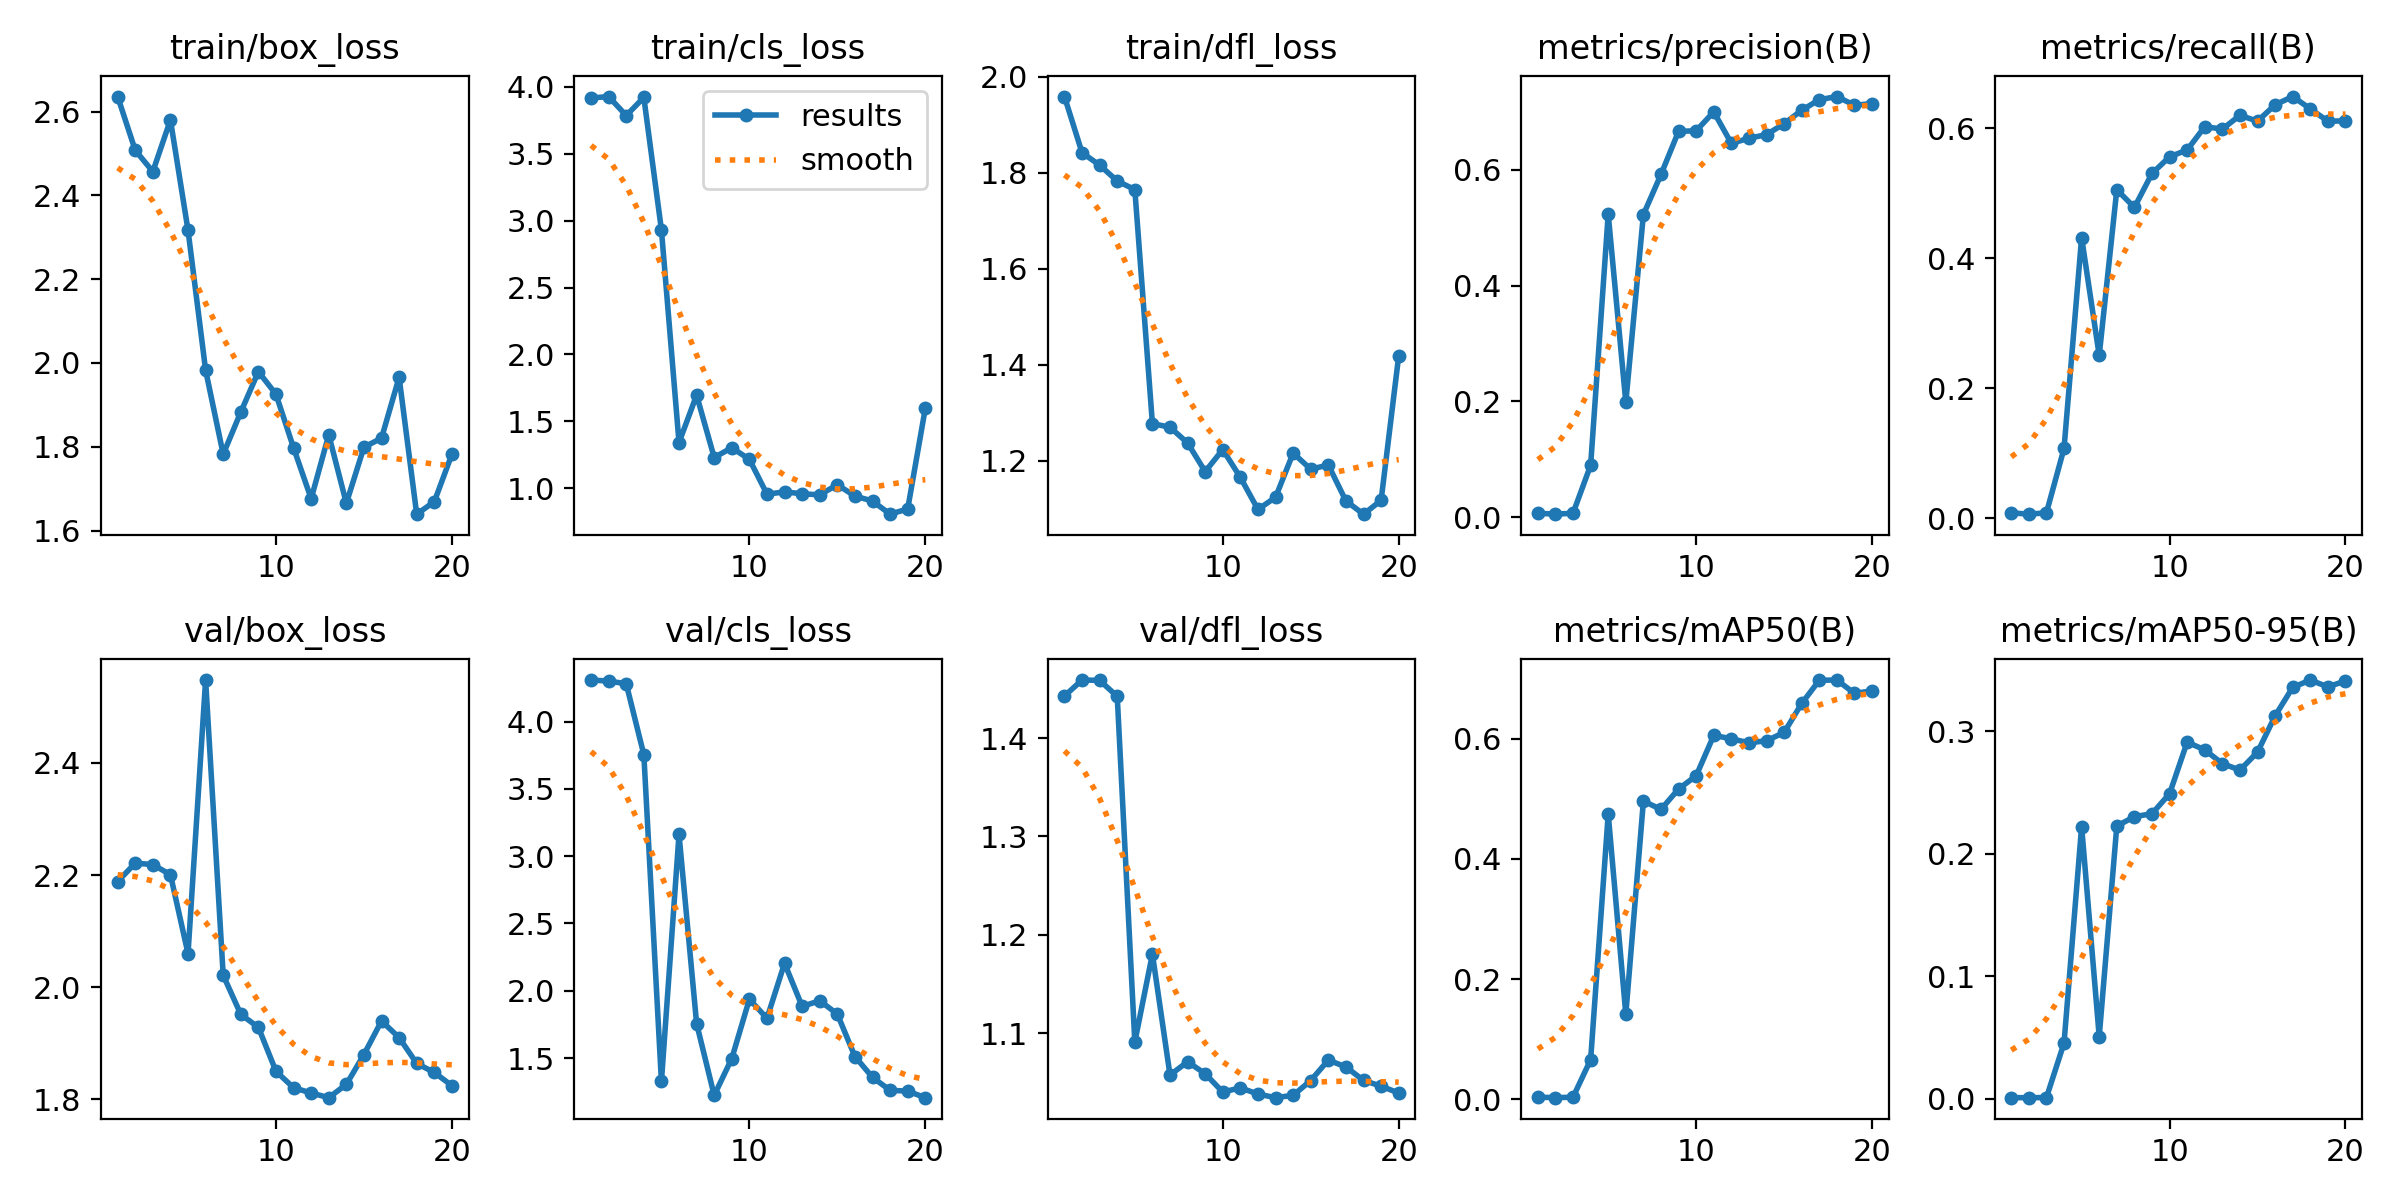

The file beside this chart, header and first rows:
epoch, train/box_loss, train/cls_loss, train/dfl_loss, metrics/precision(B), metrics/recall(B), metrics/mAP50(B), metrics/mAP50-95(B), val/box_loss, val/cls_loss, val/dfl_loss, lr/pg0, lr/pg1, lr/pg2
1, 2.636, 3.918, 1.959, 0.00667, 0.00842, 0.00347, 0.00094, 2.188, 4.308, 1.443, 2e-05, 2e-05, 2e-05
2, 2.508, 3.928, 1.842, 0.005, 0.00632, 0.00254, 0.00093, 2.221, 4.301, 1.459, 5.703e-05, 5.703e-05, 5.703e-05
3, 2.457, 3.786, 1.816, 0.00667, 0.00842, 0.00338, 0.00102, 2.219, 4.28, 1.459, 9.01e-05, 9.01e-05, 9.01e-05
4, 2.58, 3.922, 1.783, 0.08947, 0.1074, 0.06567, 0.04546, 2.201, 3.754, 1.442, 0.0001192, 0.0001192, 0.0001192
5, 2.317, 2.932, 1.765, 0.5233, 0.4316, 0.4744, 0.2221, 2.06, 1.327, 1.091, 0.0001444, 0.0001444, 0.0001444
6, 1.983, 1.342, 1.278, 0.1983, 0.2505, 0.1414, 0.05083, 2.548, 3.161, 1.181, 0.0001656, 0.0001656, 0.0001656
7, 1.782, 1.696, 1.27, 0.5227, 0.5053, 0.4961, 0.2225, 2.021, 1.757, 1.058, 0.0001828, 0.0001828, 0.0001828
8, 1.883, 1.23, 1.237, 0.592, 0.4779, 0.4823, 0.2302, 1.952, 1.223, 1.071, 0.000196, 0.000196, 0.000196
9, 1.979, 1.303, 1.178, 0.6665, 0.5301, 0.5163, 0.2326, 1.929, 1.497, 1.059, 0.0002054, 0.0002054, 0.0002054
10, 1.925, 1.216, 1.224, 0.6675, 0.5558, 0.5383, 0.2489, 1.85, 1.938, 1.04, 0.0002107, 0.0002107, 0.0002107
11, 1.797, 0.9557, 1.165, 0.7002, 0.5663, 0.6055, 0.291, 1.821, 1.796, 1.045, 0.0002121, 0.0002121, 0.0002121
12, 1.676, 0.9727, 1.099, 0.6457, 0.6021, 0.5998, 0.2847, 1.812, 2.205, 1.038, 0.0002095, 0.0002095, 0.0002095
13, 1.829, 0.9588, 1.124, 0.6545, 0.5984, 0.5931, 0.2735, 1.803, 1.884, 1.035, 0.000203, 0.000203, 0.000203
14, 1.665, 0.9507, 1.216, 0.6609, 0.6196, 0.5965, 0.2682, 1.827, 1.927, 1.037, 0.0001925, 0.0001925, 0.0001925
15, 1.799, 1.026, 1.183, 0.6798, 0.6105, 0.6104, 0.2828, 1.88, 1.828, 1.052, 0.0001781, 0.0001781, 0.0001781
16, 1.821, 0.9413, 1.191, 0.703, 0.6358, 0.6586, 0.3124, 1.94, 1.512, 1.073, 0.0001597, 0.0001597, 0.0001597
17, 1.966, 0.9046, 1.117, 0.7212, 0.6484, 0.6973, 0.3357, 1.91, 1.357, 1.066, 0.0001373, 0.0001373, 0.0001373
18, 1.639, 0.8062, 1.089, 0.7266, 0.6295, 0.6976, 0.3416, 1.864, 1.261, 1.052, 0.0001109, 0.0001109, 0.0001109
19, 1.669, 0.8452, 1.118, 0.7116, 0.6105, 0.6753, 0.336, 1.848, 1.255, 1.046, 8.066e-05, 8.066e-05, 8.066e-05
20, 1.782, 1.597, 1.419, 0.7144, 0.611, 0.6797, 0.3409, 1.825, 1.206, 1.04, 4.641e-05, 4.641e-05, 4.641e-05
